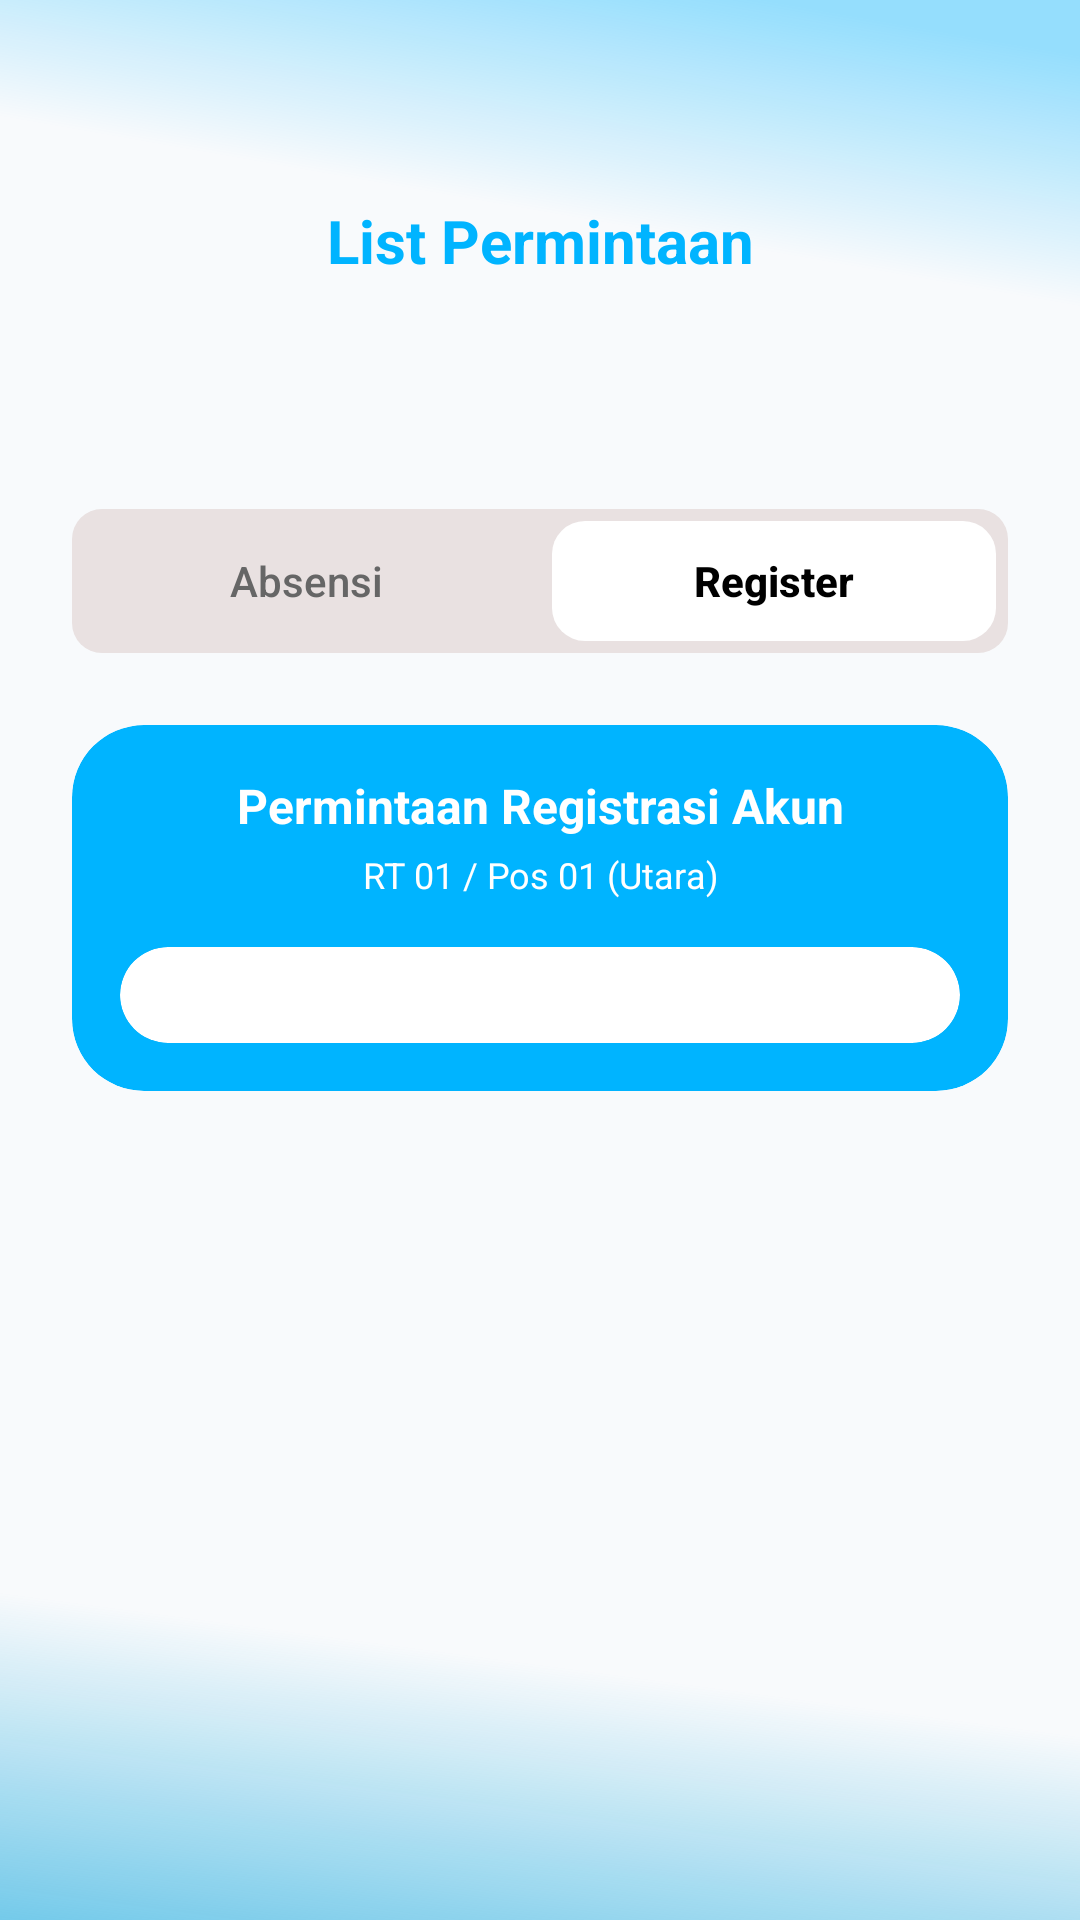

Here is an Android app screen rendered from its layout file. Give the layout XML and the strings, colors and styles it references.
<!-- AndroidManifest.xml: application theme Theme.AppCompat.Light.NoActionBar -->
<!-- res/layout/activity_list_permintaan_register.xml -->
<?xml version="1.0" encoding="utf-8"?>
<androidx.core.widget.NestedScrollView xmlns:android="http://schemas.android.com/apk/res/android"
    xmlns:app="http://schemas.android.com/apk/res-auto"
    xmlns:tools="http://schemas.android.com/tools"
    android:layout_width="match_parent"
    android:layout_height="match_parent"
    android:background="@drawable/bg_gradient"
    android:fillViewport="true">

    <androidx.constraintlayout.widget.ConstraintLayout
        android:layout_width="match_parent"
        android:layout_height="wrap_content"
        android:padding="24dp">

        

        
        <ImageButton
            android:id="@+id/btnBack"
            android:layout_width="48dp"
            android:layout_height="48dp"
            android:layout_marginTop="32dp"
            android:background="@drawable/bg_back_button_blue"
            android:contentDescription="Kembali"
            android:padding="10dp"
            android:scaleType="centerInside"
            app:layout_constraintStart_toStartOf="parent"
            app:layout_constraintTop_toTopOf="parent"
            app:srcCompat="@drawable/ic_back_arrow"
            app:tint="@android:color/white" />

        <TextView
            android:id="@+id/tvTitle"
            android:layout_width="wrap_content"
            android:layout_height="wrap_content"
            android:text="List Permintaan"
            android:textColor="@color/blue"
            android:textSize="20sp"
            android:textStyle="bold"
            android:gravity="center"
            app:layout_constraintBottom_toBottomOf="@id/btnBack"
            app:layout_constraintEnd_toEndOf="parent"
            app:layout_constraintStart_toStartOf="parent"
            app:layout_constraintTop_toTopOf="@id/btnBack" />

        

        

        <ImageView
            android:id="@+id/tabBackground"
            android:layout_width="0dp"
            android:layout_height="48dp"
            android:layout_marginTop="76dp"
            android:scaleType="fitXY"
            app:layout_constraintEnd_toEndOf="parent"
            app:layout_constraintHorizontal_bias="0.0"
            app:layout_constraintStart_toStartOf="parent"
            app:layout_constraintTop_toBottomOf="@id/tvTitle"
            app:srcCompat="@drawable/rounded_button_2" />

        <Button
            android:id="@+id/btnTabAbsensi"
            style="@style/Widget.AppCompat.Button.Borderless"
            android:layout_width="0dp"
            android:layout_height="0dp"
            android:layout_margin="4dp"
            android:background="@android:color/transparent"
            android:text="Absensi"
            android:textAllCaps="false"
            android:textColor="@color/gray"
            app:layout_constraintBottom_toBottomOf="@id/tabBackground"
            app:layout_constraintEnd_toStartOf="@+id/btnTabRegister"
            app:layout_constraintStart_toStartOf="@id/tabBackground"
            app:layout_constraintTop_toTopOf="@id/tabBackground" />

        
        <Button
            android:id="@+id/btnTabRegister"
            style="@style/Widget.AppCompat.Button.Borderless"
            android:layout_width="0dp"
            android:layout_height="0dp"
            android:layout_margin="4dp"
            android:background="@drawable/rounded_button_white"
            android:text="Register"
            android:textAllCaps="false"
            android:textColor="@color/black"
            android:textStyle="bold"
            app:layout_constraintBottom_toBottomOf="@id/tabBackground"
            app:layout_constraintEnd_toEndOf="@id/tabBackground"
            app:layout_constraintStart_toEndOf="@+id/btnTabAbsensi"
            app:layout_constraintTop_toTopOf="@id/tabBackground" />

        
        <androidx.cardview.widget.CardView
            android:id="@+id/cardListContainer"
            android:layout_width="match_parent"
            android:layout_height="wrap_content"
            android:layout_marginTop="24dp"
            app:cardBackgroundColor="@color/blue"
            app:cardCornerRadius="24dp"
            app:cardElevation="0dp"
            app:layout_constraintTop_toBottomOf="@id/tabBackground">

            <LinearLayout
                android:layout_width="match_parent"
                android:layout_height="wrap_content"
                android:orientation="vertical"
                android:padding="16dp">

                
                <TextView
                    android:layout_width="match_parent"
                    android:layout_height="wrap_content"
                    android:gravity="center"
                    android:text="Permintaan Registrasi Akun"
                    android:textColor="@android:color/white"
                    android:textSize="16sp"
                    android:textStyle="bold" />

                <TextView
                    android:layout_width="match_parent"
                    android:layout_height="wrap_content"
                    android:layout_marginTop="4dp"
                    android:gravity="center"
                    android:text="RT 01 / Pos 01 (Utara)"
                    android:textColor="@android:color/white"
                    android:textSize="12sp" />

                <androidx.cardview.widget.CardView
                    android:layout_width="match_parent"
                    android:layout_height="wrap_content"
                    android:layout_marginTop="16dp"
                    app:cardBackgroundColor="@android:color/white"
                    app:cardCornerRadius="24dp"
                    app:cardElevation="0dp">

                    <LinearLayout
                        android:id="@+id/containerList"
                        android:layout_width="match_parent"
                        android:layout_height="wrap_content"
                        android:orientation="vertical"
                        android:padding="16dp">

                    </LinearLayout>
                </androidx.cardview.widget.CardView>

            </LinearLayout>
        </androidx.cardview.widget.CardView>

    </androidx.constraintlayout.widget.ConstraintLayout>
</androidx.core.widget.NestedScrollView>
<!-- resources referenced by this layout -->
<resources>
  <color name="black">#FF000000</color>
  <color name="blue">#00B4FF</color>
  <color name="gray">#666666</color>
  <!-- drawable bg_gradient (drawable) -->
  <vector xmlns:android="http://schemas.android.com/apk/res/android"
      xmlns:aapt="http://schemas.android.com/aapt"
      android:width="360dp"
      android:height="800dp"
      android:viewportWidth="360"
      android:viewportHeight="800">
  
      <path
          android:pathData="M0,0h360v800h-360z"
          android:fillColor="#F8FAFC" />
  
      <path
          android:pathData="M0,0h360v300h-360z">
          <aapt:attr name="android:fillColor">
              <gradient
                  android:type="linear"
  
                  android:startX="255"
                  android:startY="0"
  
                  android:endX="233"
                  android:endY="100">
  
                  <item android:offset="0.0" android:color="#6600B4FF"/>
                  <item android:offset="1.0" android:color="#0000B4FF"/>
              </gradient>
          </aapt:attr>
      </path>
  
      <path
          android:pathData="M0,500h360v300h-360z">
          <aapt:attr name="android:fillColor">
              <gradient
                  android:type="linear"
  
                  android:startX="180"
                  android:startY="940"
  
                  android:endX="220"
                  android:endY="700">
  
                  <item android:offset="0.0" android:color="#0AA3DB"/>
                  <item android:offset="1.0" android:color="#0000B4FF"/>
              </gradient>
          </aapt:attr>
      </path>
  
  </vector>
  <!-- drawable rounded_button_2 (drawable) -->
  <shape xmlns:android="http://schemas.android.com/apk/res/android"
      android:shape="rectangle">
  
      
      <solid android:color="#E9E1E1" />
  
      
      <corners android:radius="10dp" />
  
      
      <padding
          android:left="10dp"
          android:right="10dp"
          android:top="6dp"
          android:bottom="6dp" />
  </shape>
  <!-- drawable rounded_button_white (drawable) -->
  <shape xmlns:android="http://schemas.android.com/apk/res/android"
      android:shape="rectangle">
  
      
      <solid android:color="#FFFFFF" />
  
      
      <corners android:radius="11dp" />
  
      
      <padding
          android:left="10dp"
          android:right="10dp"
          android:top="6dp"
          android:bottom="6dp" />
  </shape>
</resources>
